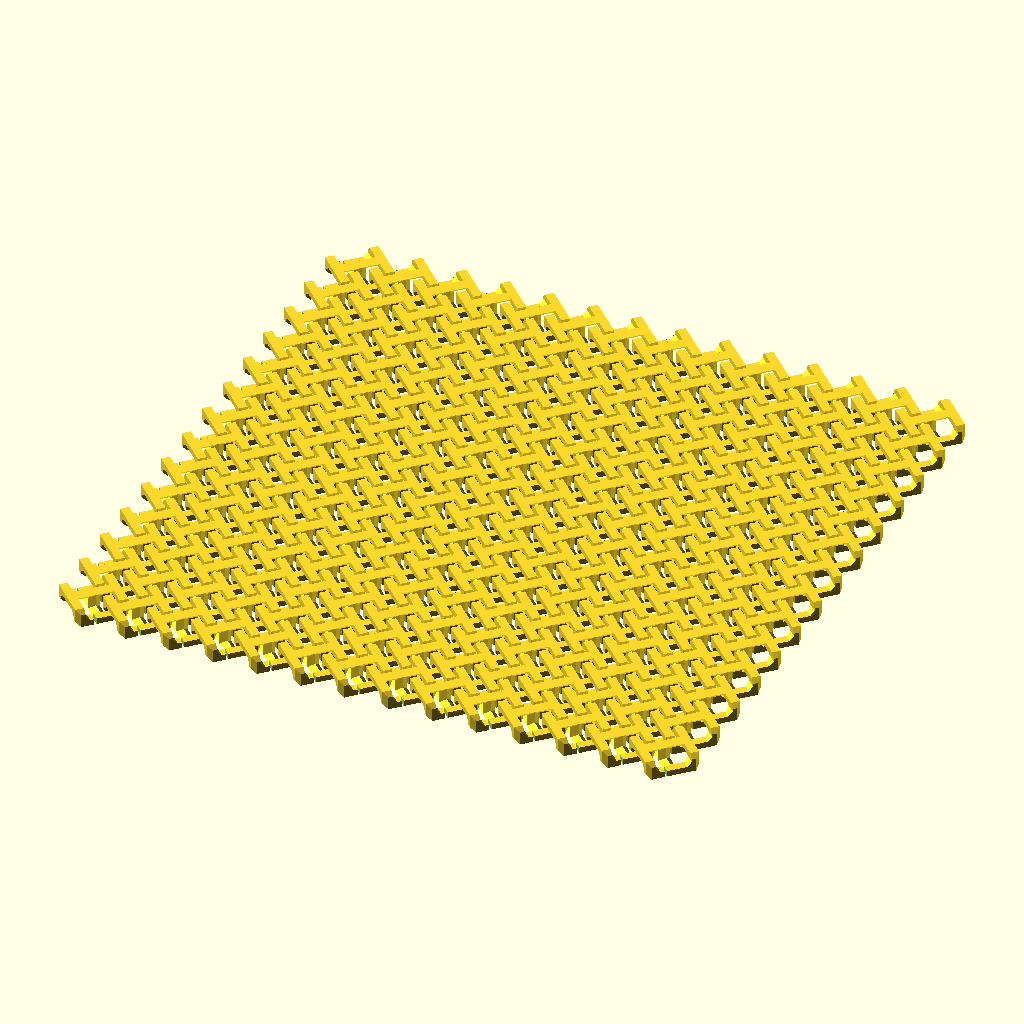
Cell 1: the model at its default parameters.
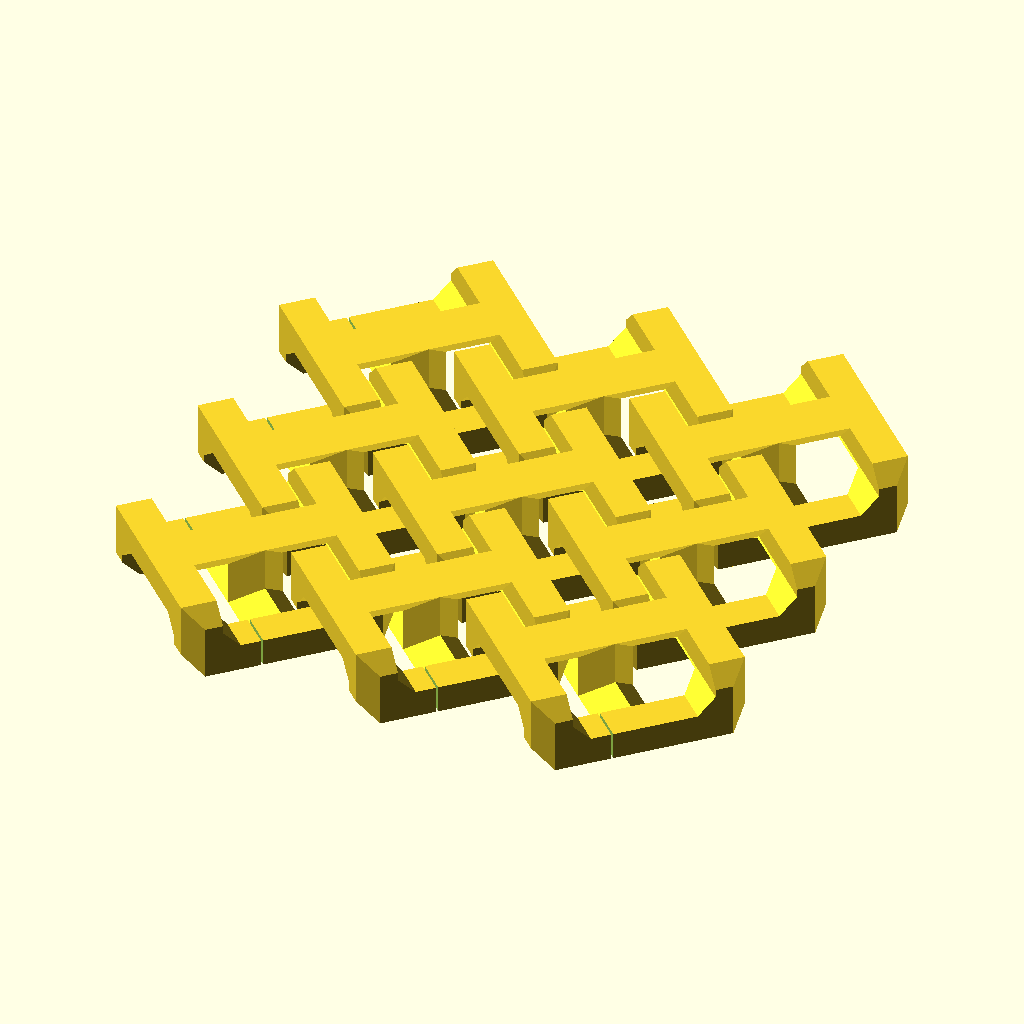
Cell 2: the same model with link_size = 50.
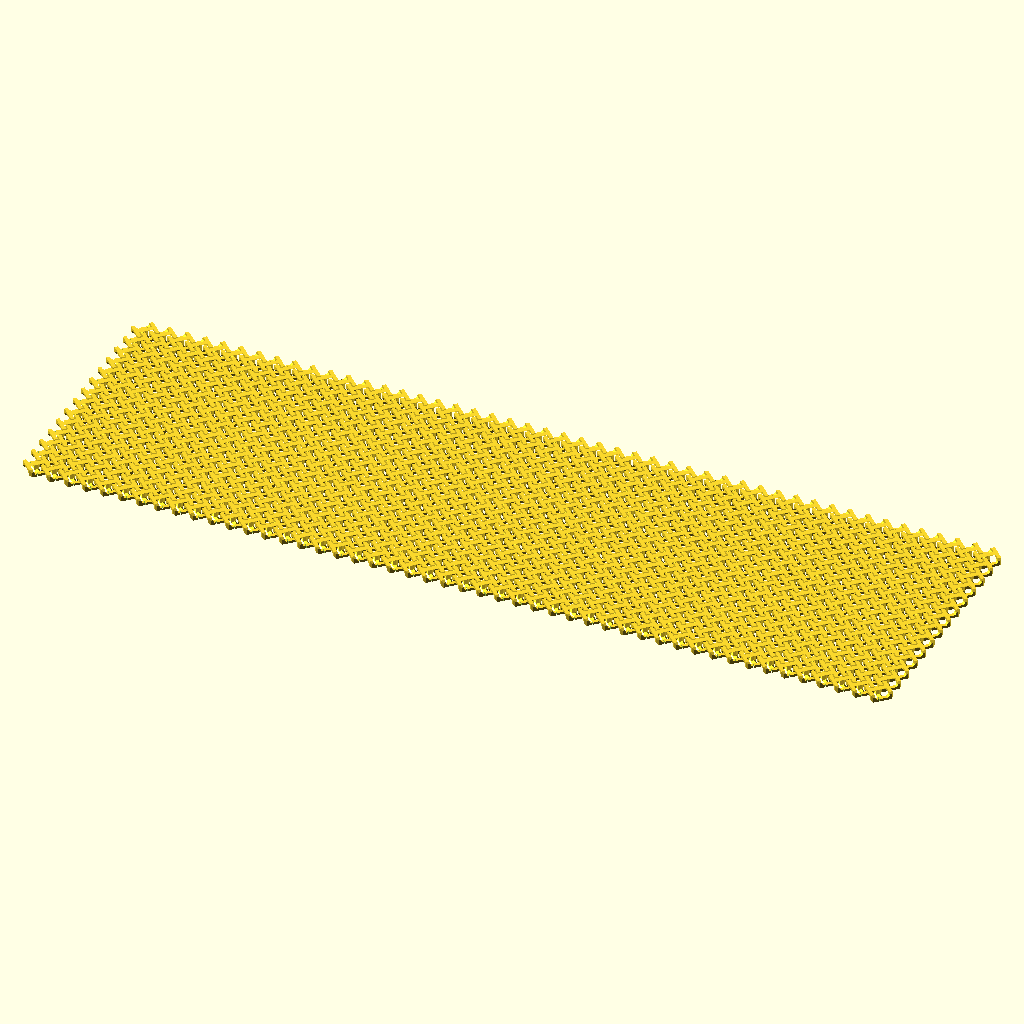
Cell 3: platform_width = 500 (everything else at default).
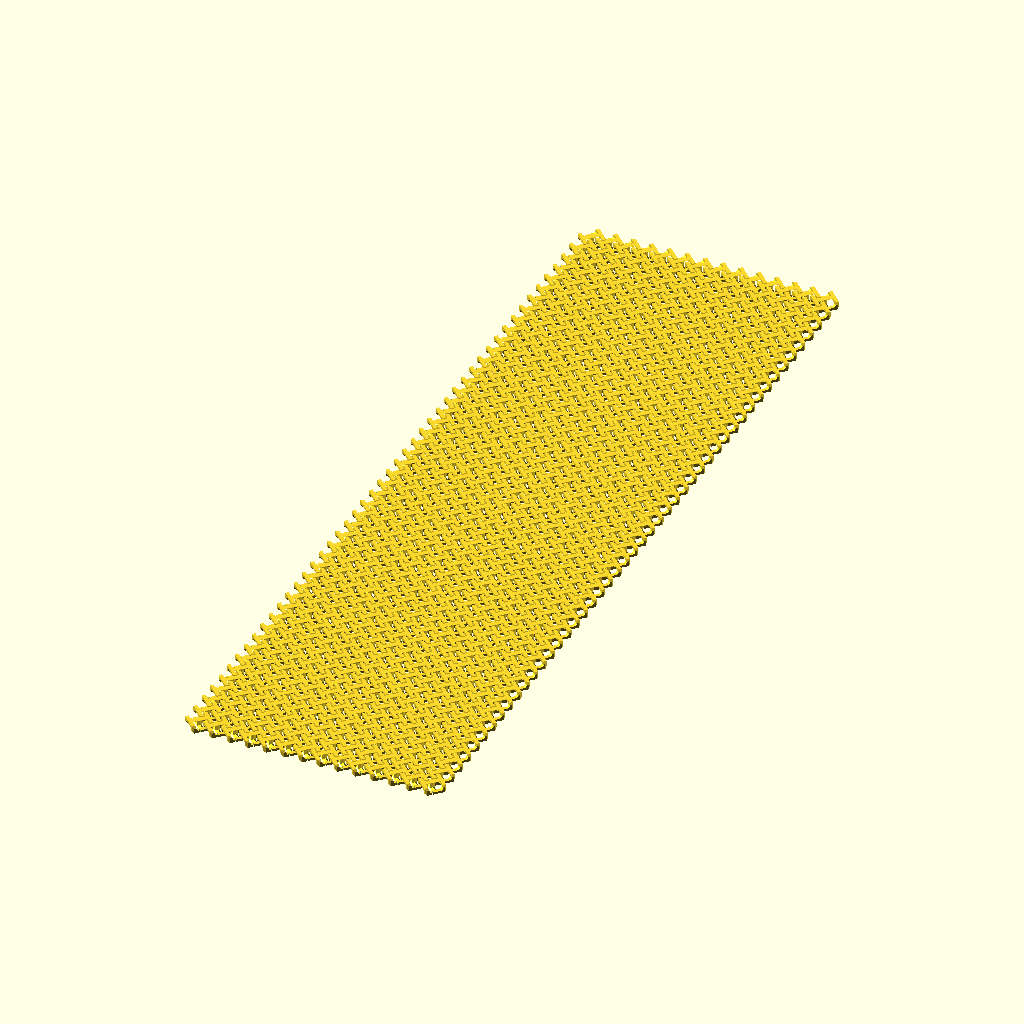
Cell 4: the same model with platform_depth = 500.
All cells are drawn from the same view direction (rotation 55°, 0°, 25°, orthographic, colour scheme Cornfield), but the view is re-fitted for each cell, so position and scale can differ between cells as well as the parameter.
The OpenSCAD source (inputs/thingiverse/files/thing-881114/files/ChainMail.scad):
// Size of individual chain links.
link_size = 12; // [5:50]

// Usable print platform width, side to side.
platform_width = 150; // [100:500]

// Usable print platform depth, front to back.
platform_depth = 150; // [100:500]




///////////////////////////////////////////////////////////////
// Belfry OpenSCAD Library: Placement and Duplication

pi = 3.141592653589793236 * 1.0; // Math makes this not a configurator param.
tau = pi * 2.0;

module right(x) translate([+x,0,0]) children();
module left(x)  translate([-x,0,0]) children();
module back(y)  translate([0,+y,0]) children();
module fwd(y)   translate([0,-y,0]) children();
module up(z)    translate([0,0,+z]) children();
module down(z)  translate([0,0,-z]) children();

module xrot(x) rotate([x,0,0]) children();
module yrot(y) rotate([0,y,0]) children();
module zrot(z) rotate([0,0,z]) children();

module xscale(x) scale([x,1,1]) children();
module yscale(y) scale([1,y,1]) children();
module zscale(z) scale([1,1,z]) children();

module xflip() mirror([1,0,0]) children();
module yflip() mirror([0,1,0]) children();
module zflip() mirror([0,0,1]) children();

module xskew(ya=0,za=0) multmatrix([[1,0,0,0], [tan(ya),1,0,0], [tan(za),0,1,0], [0,0,0,1]]) children();
module yskew(xa=0,za=0) multmatrix([[1,tan(xa),0,0], [0,1,0,0], [0,tan(za),1,0], [0,0,0,1]]) children();
module zskew(xa=0,ya=0) multmatrix([[1,0,tan(xa),0], [0,1,tan(ya),0], [0,0,1,0], [0,0,0,1]]) children();

module mirror_copy(v) {children(); mirror(v) children();}
module xflip_copy() {children(); mirror([1,0,0]) children();}
module yflip_copy() {children(); mirror([0,1,0]) children();}
module zflip_copy() {children(); mirror([0,0,1]) children();}

module move_copies(a=[[0,0,0]]) for (p = a) translate(p) children();
module xrot_copies(rots=[0]) for (r=rots) rotate([r, 0, 0]) children();
module yrot_copies(rots=[0]) for (r=rots) rotate([0, r, 0]) children();
module zrot_copies(rots=[0]) for (r=rots) rotate([0, 0, r]) children();

module xspread(spacing=1,n=2) for (i=[0:n-1]) right((i-(n-1)/2.0)*spacing) children();
module yspread(spacing=1,n=2) for (i=[0:n-1]) back((i-(n-1)/2.0)*spacing) children();
module zspread(spacing=1,n=2) for (i=[0:n-1]) up((i-(n-1)/2.0)*spacing) children();
module spread(p1,p2,n=3) for (i=[0:n-1]) translate(p1+i*(p2-p1)/(n-1)) children();

module xring(n=2,r=0,rot=true) {if (n>0) for (i=[0:n-1]) {a=i*360/n; xrot(a) back(r) xrot(rot?0:-a) children();}}
module yring(n=2,r=0,rot=true) {if (n>0) for (i=[0:n-1]) {a=i*360/n; yrot(a) right(r) yrot(rot?0:-a) children();}}
module zring(n=2,r=0,rot=true) {if (n>0) for (i=[0:n-1]) {a=i*360/n; zrot(a) right(r) zrot(rot?0:-a) children();}}

module grid_of(xa=[0],ya=[0],za=[0]) {for (x=xa,y=ya,z=za) translate([x,y,z]) children();}

///////////////////////////////////////////////////////////////


$fa = 1;
$fs = 1;


module link(size) {
	gap = 0.5;
	height = size/3;
	wall = size/6;
	chamfer = wall/2;
	strut = height*2/5 - gap/2;
	render(convexity=6)
	union() {
		difference() {
			cube(size=[size, size, height], center=true);
			xspread(size) {
				yspread(size) {
					zrot(45) {
						cube(size=[chamfer*sqrt(2), chamfer*sqrt(2), height+1], center=true);
					}
				}
			}
			xspread(size) {
				down(height/2) {
					yrot(45) {
						cube(size=[chamfer*sqrt(2), size+1, chamfer*sqrt(2)], center=true);
					}
				}
			}
			yspread(size) {
				up(height/2) {
					xrot(45) {
						cube(size=[size+1, chamfer*sqrt(2), chamfer*sqrt(2)], center=true);
					}
				}
			}
			down(strut) {
				difference() {
					cube(size=[size+1, wall*4, height], center=true);
					yspread(wall*4) {
						up(height/2) {
							xrot(45) {
								cube(size=[size+2, wall/sqrt(2), wall/sqrt(2)], center=true);
							}
						}
					}
				}
			}
			up(strut) {
				difference() {
					cube(size=[wall*4, size+1, height], center=true);
					xspread(wall*4) {
						down(height/2) {
							yrot(45) {
								cube(size=[wall/sqrt(2), size+2, wall/sqrt(2)], center=true);
							}
						}
					}
				}
			}
		}
		up(height/2) {
			difference() {
				xrot(45) {
					cube(size=[size, 2*strut/sqrt(2), 2*strut/sqrt(2)], center=true);
				}
				up(strut+0.5) {
					cube(size=[size+1, strut*2+1, strut*2+1], center=true);
				}
				down(2*strut-0.3) {
					cube(size=[size+1, strut*2, strut*2], center=true);
				}
			}
		}
		down(height/2) {
			difference() {
				yrot(45) {
					cube(size=[2*strut/sqrt(2), size, 2*strut/sqrt(2)], center=true);
				}
				down(strut+0.5) {
					cube(size=[strut*2+1, size+1, strut*2+1], center=true);
				}
			}
		}
		zrot(45) {
			cube(size=[2*strut/sqrt(2), 2*strut/sqrt(2), height], center=true);
		}
	}
}


spacing = link_size * 1.20;
row_count = floor(platform_depth / (spacing/sqrt(2)) - 0.5);
col_count = floor(platform_width / (spacing/sqrt(2)) - 0.5);

difference() {
	up(link_size/6+0.25) {
		xspread(spacing/sqrt(2), n=col_count) {
			yspread(spacing/sqrt(2), n=row_count) {
				zrot(45) link(size=link_size);
			}
		}
	}
	xspread(spacing/sqrt(2), n=col_count) {
		fwd(spacing*(row_count-0.5)/2/sqrt(2)) {
			zrot(-45) right(link_size/4) cube([link_size/2, 0.5, link_size], center=true);
		}
	}
	yspread(spacing/sqrt(2), n=row_count) {
		left(spacing*(col_count-0.5)/2/sqrt(2)) {
			zrot(-45) left(link_size/4) cube([link_size/2, 0.5, link_size], center=true);
		}
	}
}
Customizer parameters (derived from the source; name, type, default, range or options):
link_size: number, default 12, range 5 to 50
platform_width: number, default 150, range 100 to 500
platform_depth: number, default 150, range 100 to 500
